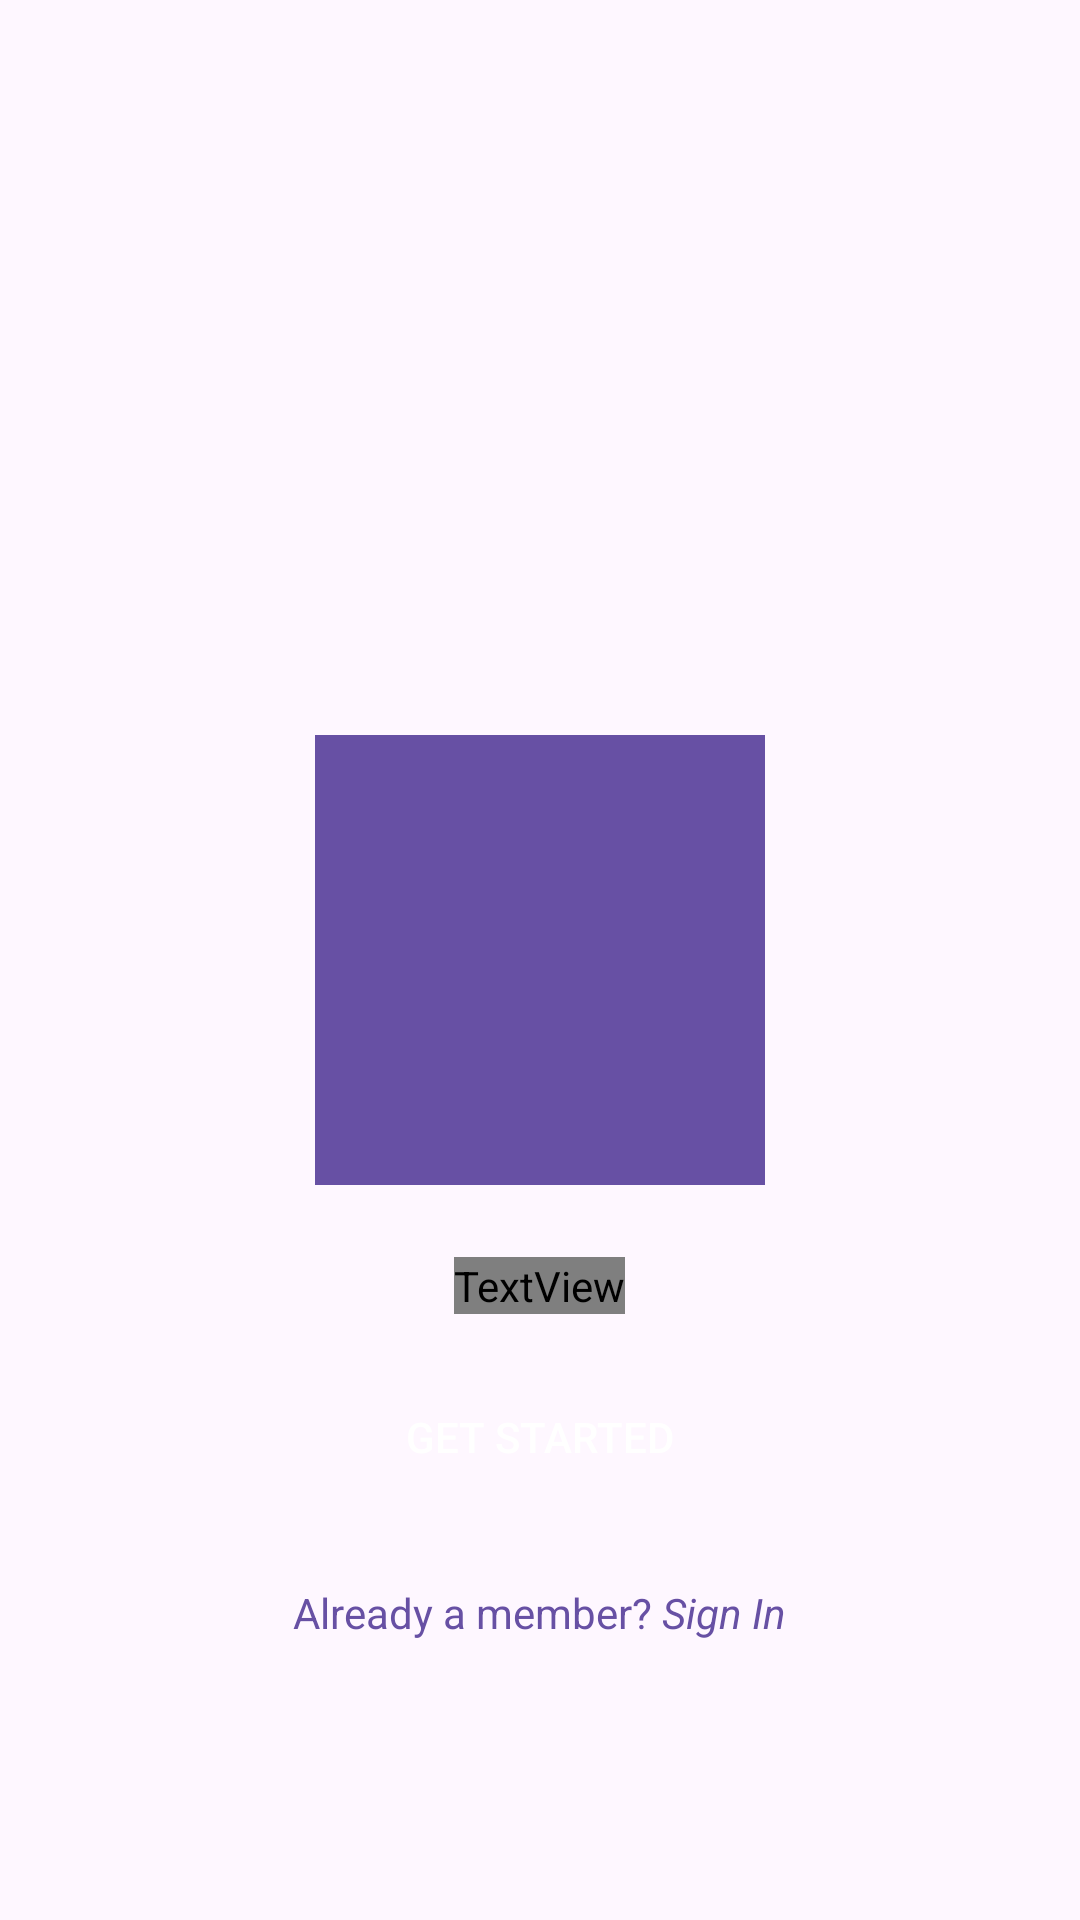

The Android layout XML behind this screen, and the referenced resources:
<!-- AndroidManifest.xml: application theme Theme.BetterManagement -->
<!-- res/layout/activity_splash_screen.xml -->
<RelativeLayout xmlns:android="http://schemas.android.com/apk/res/android"
    android:layout_width="match_parent"
    android:layout_height="match_parent"
    android:id="@+id/main"
    android:background="?attr/colorSurface">

    <ImageView
        android:id="@+id/logoImage"
        android:layout_width="150dp"
        android:layout_height="150dp"
        android:layout_centerInParent="true"
        android:src="@drawable/ic_launcher_foreground"
        android:background="?attr/colorPrimary"
        android:scaleType="centerCrop"
        android:layout_marginBottom="24dp"
        android:clipToOutline="true"/>

    <TextView
        android:id="@+id/titleText"
        android:layout_width="wrap_content"
        android:layout_height="wrap_content"
        android:layout_below="@id/logoImage"
        android:layout_centerHorizontal="true"
        android:text="Better Management"
        android:textColor="?attr/android:textColor"
        android:textSize="32sp"
        android:textStyle="bold" />

    <Button
        android:id="@+id/getStartedButton"
        android:layout_width="match_parent"
        android:layout_height="50dp"
        android:text="Get Started"
        android:background="@drawable/btn_login"
        android:textColor="?attr/colorOnPrimary"
        android:layout_below="@id/titleText"
        android:layout_marginHorizontal="20dp"
        android:layout_marginTop="16dp"/>

    <LinearLayout
        android:id="@+id/signInLayout"
        android:layout_width="wrap_content"
        android:layout_height="wrap_content"
        android:orientation="horizontal"
        android:layout_below="@id/getStartedButton"
        android:layout_centerHorizontal="true"
        android:paddingTop="24dp">

        <TextView
            android:id="@+id/alreadyMemberText"
            android:layout_width="wrap_content"
            android:layout_height="wrap_content"
            android:text="Already a member? "
            android:textColor="?attr/colorPrimary"/>

        <TextView
            android:id="@+id/signInText"
            android:layout_width="wrap_content"
            android:layout_height="wrap_content"
            android:text="Sign In"
            android:textColor="?attr/colorPrimary"
            android:textStyle="italic"/>
    </LinearLayout>
</RelativeLayout>
<!-- resources referenced by this layout -->
<resources>
  <style name="Theme.BetterManagement" parent="Base.Theme.BetterManagement" />
  <style name="Base.Theme.BetterManagement" parent="Theme.Material3.DayNight.NoActionBar">
          
          
      </style>
</resources>
